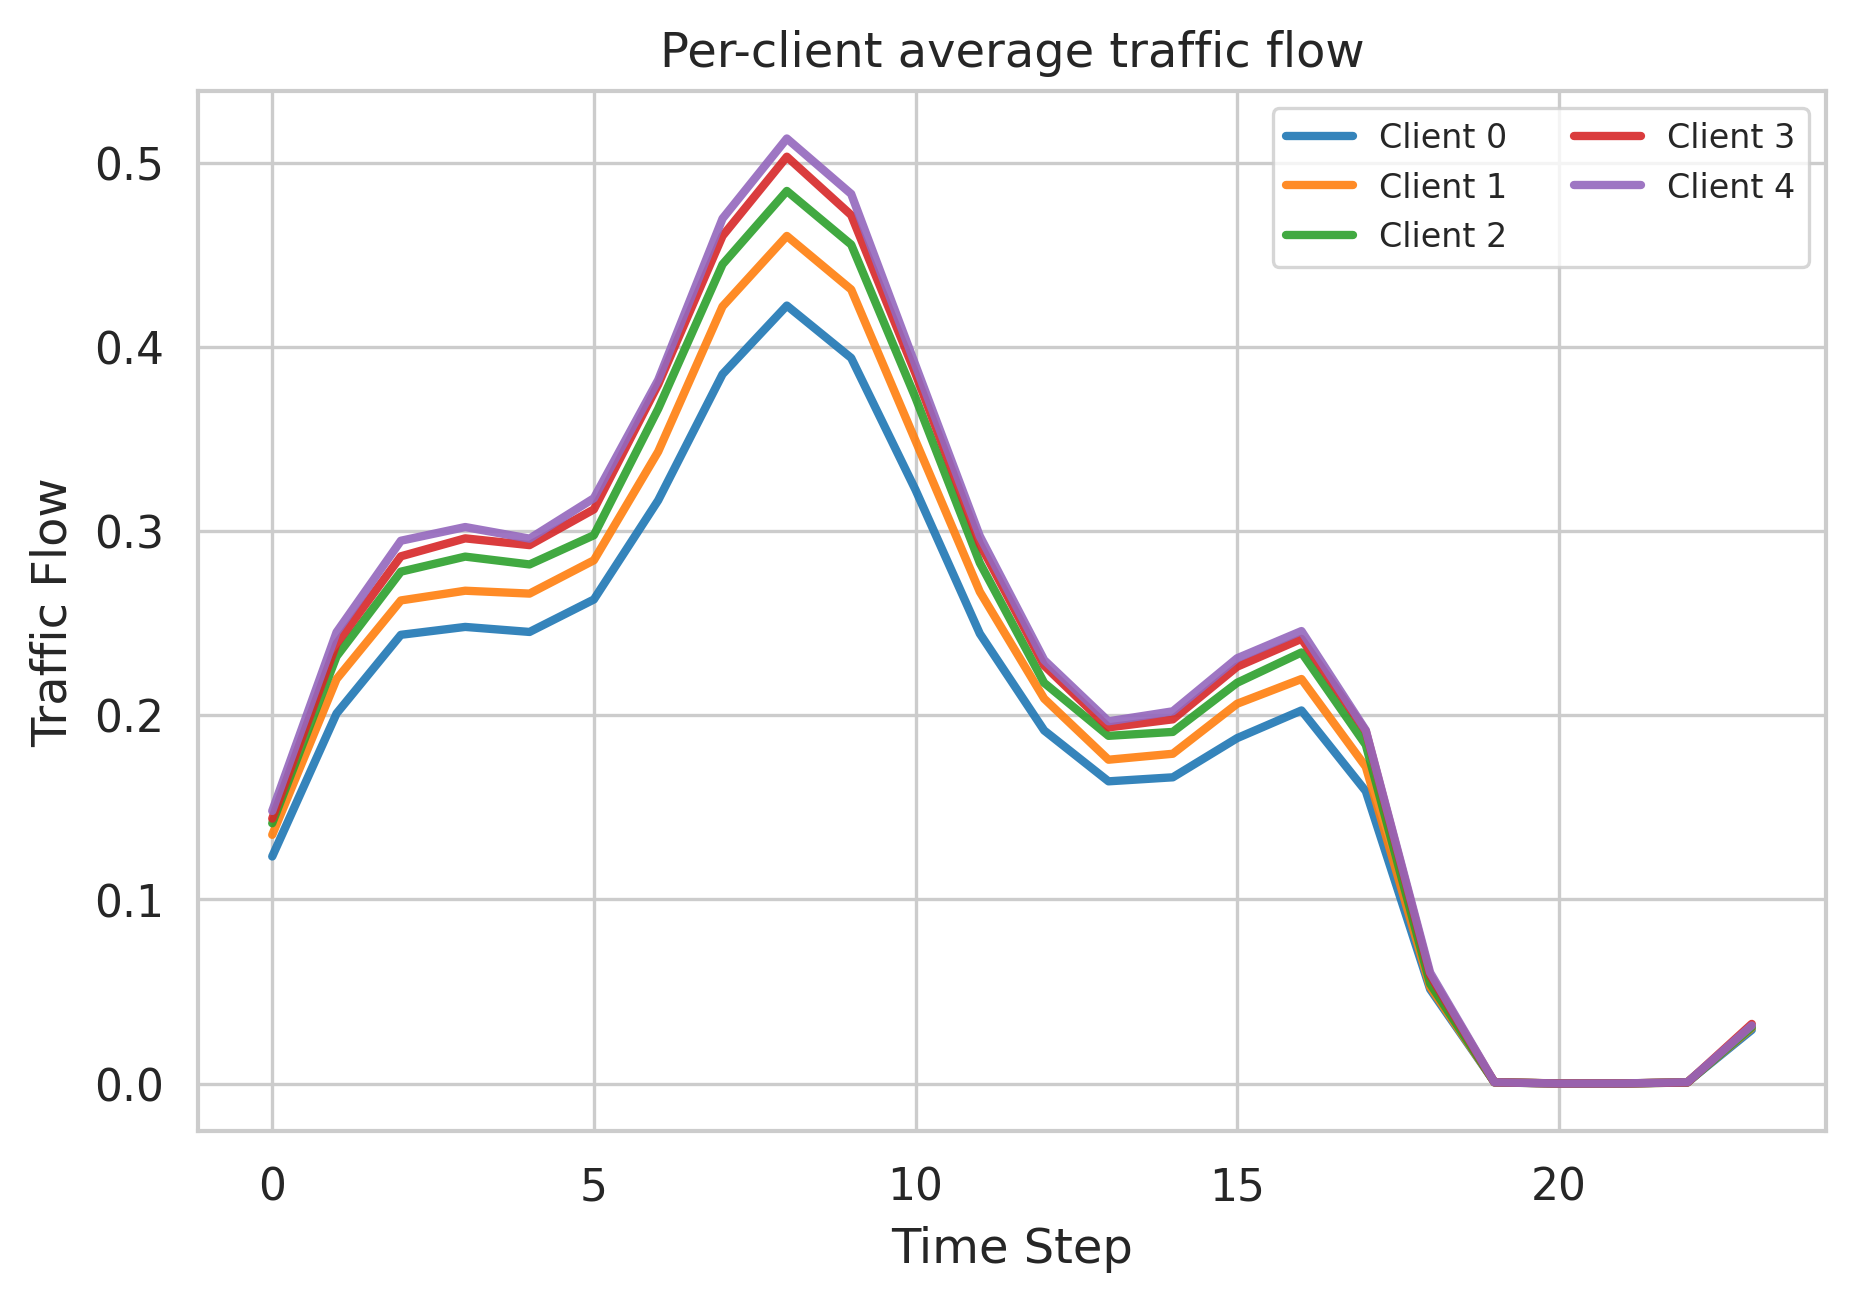

The table this chart was drawn from, first rows:
client_id, time_step, traffic_flow
0, 0, 0.1233
0, 1, 0.201
0, 2, 0.2437
0, 3, 0.248
0, 4, 0.2452
0, 5, 0.2629
0, 6, 0.3167
0, 7, 0.3852
0, 8, 0.4225
0, 9, 0.394
0, 10, 0.3224
0, 11, 0.2443
0, 12, 0.1917
0, 13, 0.1641
0, 14, 0.1663
0, 15, 0.1876
0, 16, 0.2026
0, 17, 0.1587
0, 18, 0.05119
0, 19, 0.0007243
0, 20, 9.839893664320698e-07
0, 21, 1.8001004718826152e-05
0, 22, 0.0006951
0, 23, 0.02909
1, 0, 0.1351
1, 1, 0.2196
1, 2, 0.2624
1, 3, 0.2676
1, 4, 0.2661
1, 5, 0.2842
1, 6, 0.3432
1, 7, 0.422
1, 8, 0.4603
1, 9, 0.4312
1, 10, 0.3491
1, 11, 0.267
1, 12, 0.209
1, 13, 0.1758
1, 14, 0.1791
1, 15, 0.2062
1, 16, 0.2197
1, 17, 0.172
1, 18, 0.0524
1, 19, 0.0007358
1, 20, 2.8789530915673822e-05
1, 21, 0.0
1, 22, 0.0007632
1, 23, 0.03019
2, 0, 0.1413
2, 1, 0.232
2, 2, 0.278
2, 3, 0.2862
2, 4, 0.2819
2, 5, 0.2978
2, 6, 0.3664
2, 7, 0.4449
2, 8, 0.4847
2, 9, 0.4556
2, 10, 0.3724
2, 11, 0.2827
... 60 more rows
